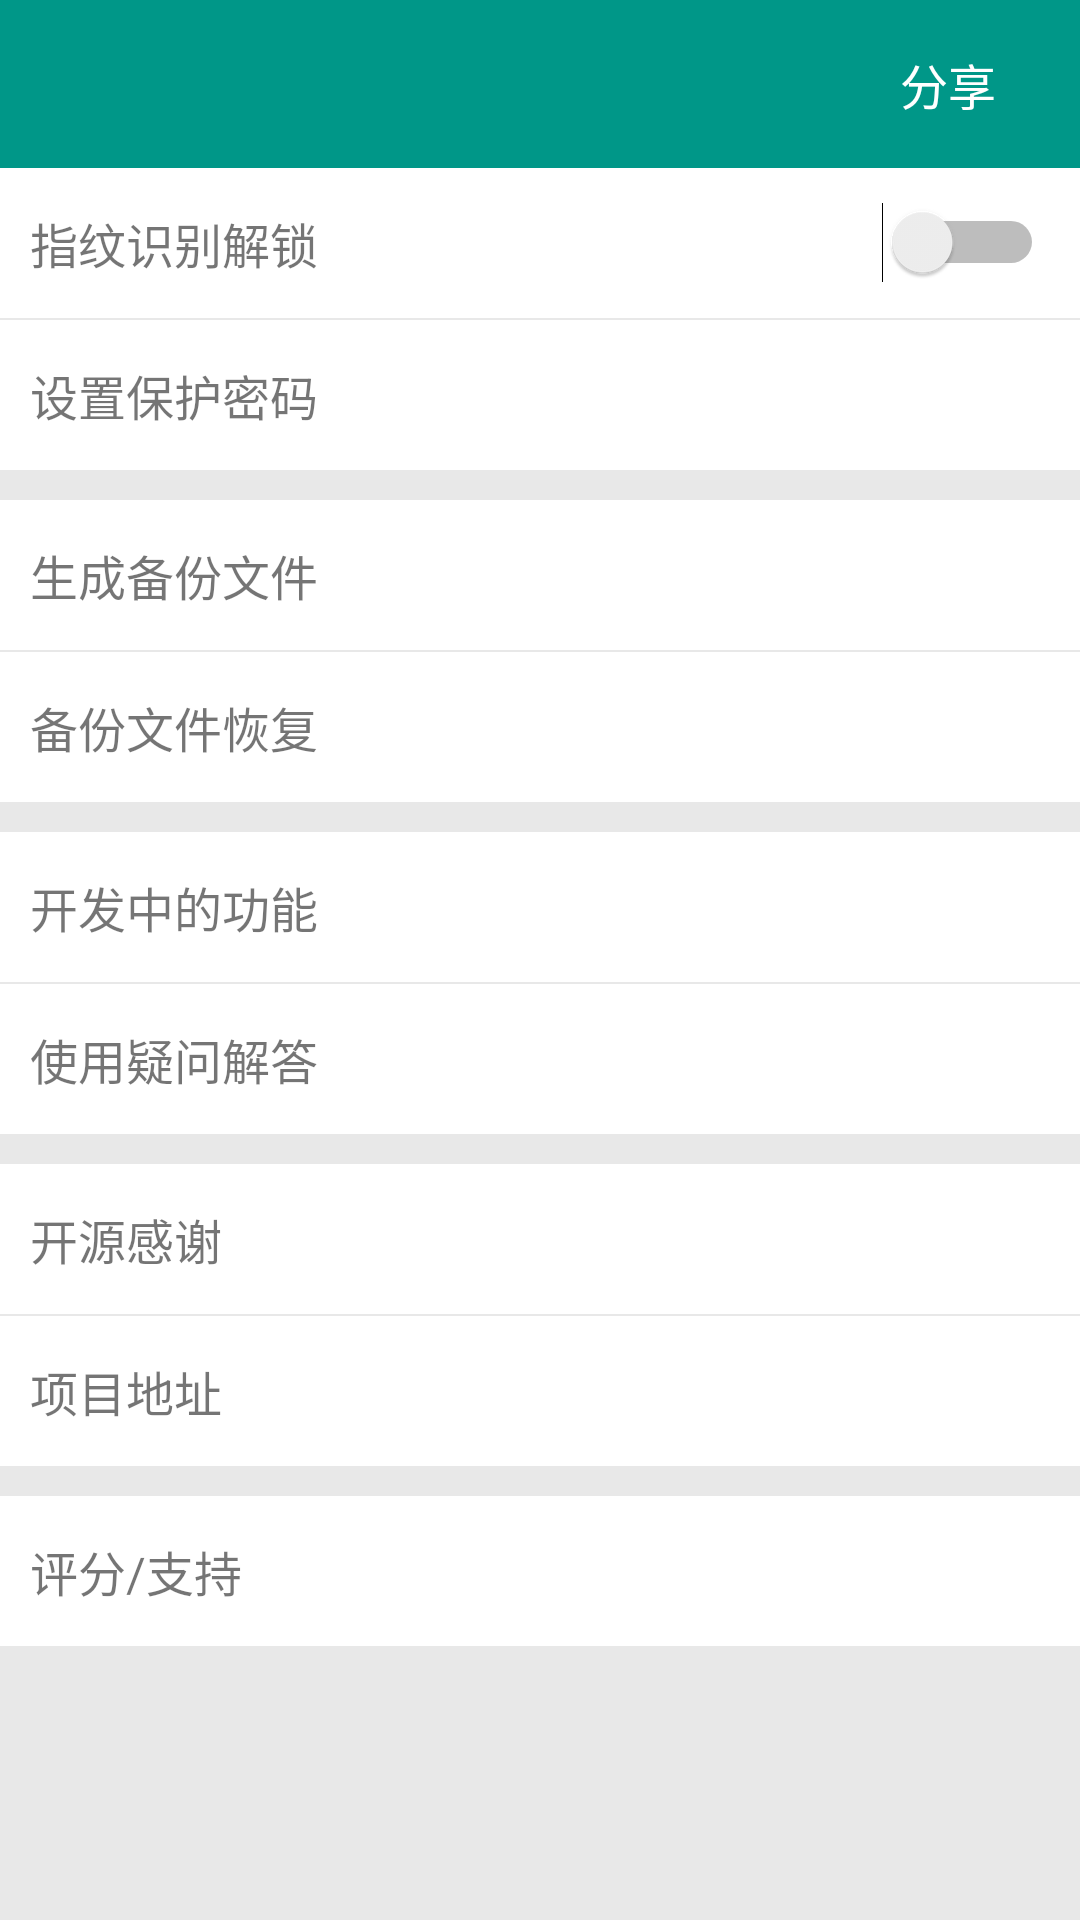

Reconstruct the res/layout file that produces this screen, plus the resources it refers to.
<!-- AndroidManifest.xml: application theme AppTheme -->
<!-- res/layout/activity_more.xml -->
<?xml version="1.0" encoding="utf-8"?>
<LinearLayout xmlns:android="http://schemas.android.com/apk/res/android"
    xmlns:app="http://schemas.android.com/apk/res-auto"
    xmlns:tools="http://schemas.android.com/tools"
    android:layout_width="match_parent"
    android:layout_height="match_parent"
    android:orientation="vertical"
    tools:context="com.example.licoba.guanjia.activitys.MoreActivity">

    <FrameLayout xmlns:android="http://schemas.android.com/apk/res/android"
        android:id="@+id/frameLayout"
        android:layout_width="match_parent"
        android:layout_height="wrap_content"
        android:background="@color/ToolBar">

        <android.support.v7.widget.Toolbar
            android:id="@+id/toolbar"
            android:layout_width="match_parent"
            android:layout_height="wrap_content"
            android:theme="@style/toolbar_theme">
            
                
                
                
                
                

            <Button
                android:minHeight="34dp"
                android:minWidth="68dp"
                android:id="@+id/btnShare"
                android:layout_width="wrap_content"
                android:layout_height="wrap_content"
                android:layout_gravity="right"
                android:layout_marginRight="10dp"
                android:background="@drawable/corners_bg"
                android:text="分享"
                android:textSize="16dp" />

        </android.support.v7.widget.Toolbar>

    </FrameLayout>

    <LinearLayout
        android:orientation="vertical"
        android:layout_width="match_parent"
        android:background="@color/background_gray"
        android:layout_height="match_parent">


        <LinearLayout
            android:layout_width="match_parent"
            android:layout_height="50dp"
            android:background="@color/WhiteText"
            android:gravity="center_vertical"
            android:orientation="horizontal">



            <TextView
                android:layout_width="wrap_content"
                android:layout_height="wrap_content"
                android:layout_marginLeft="10dp"
                android:layout_weight="8"
                android:text="指纹识别解锁"
                android:textSize="16dp"
                />

            <Switch
                android:id="@+id/switch_finger"
                android:layout_marginRight="12dp"
                android:layout_width="wrap_content"
                android:layout_height="wrap_content"
                android:checked="false"
                android:layout_weight="1"
                 />

        </LinearLayout>
        <LinearLayout
            android:layout_marginLeft="8dp"
            android:layout_marginRight="10dp"
            android:layout_width="match_parent"
            android:layout_height="2px"
            android:background="@color/background_gray"></LinearLayout>
        <LinearLayout
            android:id="@+id/ll_settingpassword"
            android:layout_width="match_parent"
            android:layout_height="50dp"
            android:background="@color/WhiteText"
            android:gravity="center_vertical"
            android:orientation="horizontal">

            <TextView
                android:id="@+id/tv_set_pwd"
                android:layout_width="wrap_content"
                android:layout_height="wrap_content"
                android:layout_marginLeft="10dp"
                android:textSize="16dp"
                android:text="设置保护密码"
                />

        </LinearLayout>

        <LinearLayout
            android:id="@+id/ll_create_backup"
            android:layout_width="match_parent"
            android:layout_marginTop="10dp"
            android:layout_height="50dp"
            android:background="@color/WhiteText"
            android:gravity="center_vertical"
            android:orientation="horizontal">

            <TextView
                android:layout_width="wrap_content"
                android:layout_height="wrap_content"
                android:layout_marginLeft="10dp"
                android:textSize="16dp"
                android:text="生成备份文件"
                />

        </LinearLayout>
        <LinearLayout
            android:layout_marginLeft="8dp"
            android:layout_marginRight="10dp"
            android:layout_width="match_parent"
            android:layout_height="2px"
            android:background="@color/background_gray"></LinearLayout>

        <LinearLayout
            android:id="@+id/ll_recovery"
            android:layout_width="match_parent"
            android:layout_height="50dp"
            android:background="@color/WhiteText"
            android:gravity="center_vertical"
            android:orientation="horizontal">


            <TextView
                android:layout_width="wrap_content"
                android:layout_height="wrap_content"
                android:layout_marginLeft="10dp"
                android:text="备份文件恢复"
                android:textSize="16dp"
                />

        </LinearLayout>

        <LinearLayout
            android:id="@+id/ll_developing"
            android:layout_width="match_parent"
            android:layout_marginTop="10dp"
            android:layout_height="50dp"
            android:background="@color/WhiteText"
            android:gravity="center_vertical"
            android:orientation="horizontal">

            <TextView
                android:layout_width="wrap_content"
                android:layout_height="wrap_content"
                android:layout_marginLeft="10dp"
                android:textSize="16dp"
                android:text="开发中的功能"
                />

        </LinearLayout>
        <LinearLayout
            android:layout_marginLeft="8dp"
            android:layout_marginRight="10dp"
            android:layout_width="match_parent"
            android:layout_height="2px"
            android:background="@color/background_gray"></LinearLayout>
        <LinearLayout
            android:id="@+id/ll_course"
            android:layout_width="match_parent"
            android:layout_height="50dp"
            android:background="@color/WhiteText"
            android:gravity="center_vertical"
            android:orientation="horizontal">



            <TextView
                android:layout_width="wrap_content"
                android:layout_height="wrap_content"
                android:layout_marginLeft="10dp"
                android:text="使用疑问解答"
                android:textSize="16dp"
                />

        </LinearLayout>

        <LinearLayout
            android:id="@+id/ll_opensource"
            android:layout_width="match_parent"
            android:layout_marginTop="10dp"
            android:layout_height="50dp"
            android:background="@color/WhiteText"
            android:gravity="center_vertical"
            android:orientation="horizontal">

            <TextView
                android:layout_width="wrap_content"
                android:layout_height="wrap_content"
                android:layout_marginLeft="10dp"
                android:textSize="16dp"
                android:text="开源感谢"
                />

        </LinearLayout>
        <LinearLayout
            android:layout_marginLeft="8dp"
            android:layout_marginRight="10dp"
            android:layout_width="match_parent"
            android:layout_height="2px"
            android:background="@color/background_gray"></LinearLayout>
        <LinearLayout
            android:id="@+id/ll_project_location"
            android:layout_width="match_parent"
            android:layout_height="50dp"
            android:background="@color/WhiteText"
            android:gravity="center_vertical"
            android:orientation="horizontal">

            <TextView
                android:layout_width="wrap_content"
                android:layout_height="wrap_content"
                android:layout_marginLeft="10dp"
                android:textSize="16dp"
                android:text="项目地址"
                />

        </LinearLayout>

        <LinearLayout
            android:id="@+id/ll_support"
            android:layout_width="match_parent"
            android:layout_marginTop="10dp"
            android:layout_height="50dp"
            android:background="@color/WhiteText"
            android:gravity="center_vertical"
            android:orientation="horizontal">

            <TextView
                android:layout_width="wrap_content"
                android:layout_height="wrap_content"
                android:layout_marginLeft="10dp"
                android:textSize="16dp"
                android:text="评分/支持"
                />

        </LinearLayout>
    </LinearLayout>
</LinearLayout>
<!-- resources referenced by this layout -->
<resources>
  <color name="ToolBar">#009788</color>
  <color name="WhiteText">#FFFFFF</color>
  <color name="background_gray">#E8E8E8</color>
  <style name="toolbar_theme" parent="@style/ThemeOverlay.AppCompat.Dark.ActionBar">
          
          <item name="colorControlNormal">@color/WhiteText</item>
      </style>
  <style name="AppTheme" parent="Theme.AppCompat.Light.DarkActionBar">
          
          <item name="colorPrimary">@color/colorPrimary</item>
          <item name="colorPrimaryDark">@color/colorPrimaryDark</item>
          <item name="colorAccent">@color/colorPrimary</item>
          
          <item name="android:textColorPrimary">@color/BlackText</item>
          
          <item name="windowNoTitle">true</item>
          <item name="windowActionBar">false</item>
          <item name="styleLoadingLayout">@style/LoadingLayoutStyle</item>
      </style>
  <color name="colorPrimary">#009788</color>
  <color name="colorPrimaryDark">#009788</color>
  <color name="BlackText">#000000</color>
  <style name="LoadingLayoutStyle" parent="LoadingLayout.Style">
          <item name="llEmptyImage">@mipmap/empty</item>
          <item name="llErrorImage">@mipmap/error</item>
          ...
      </style>
</resources>
